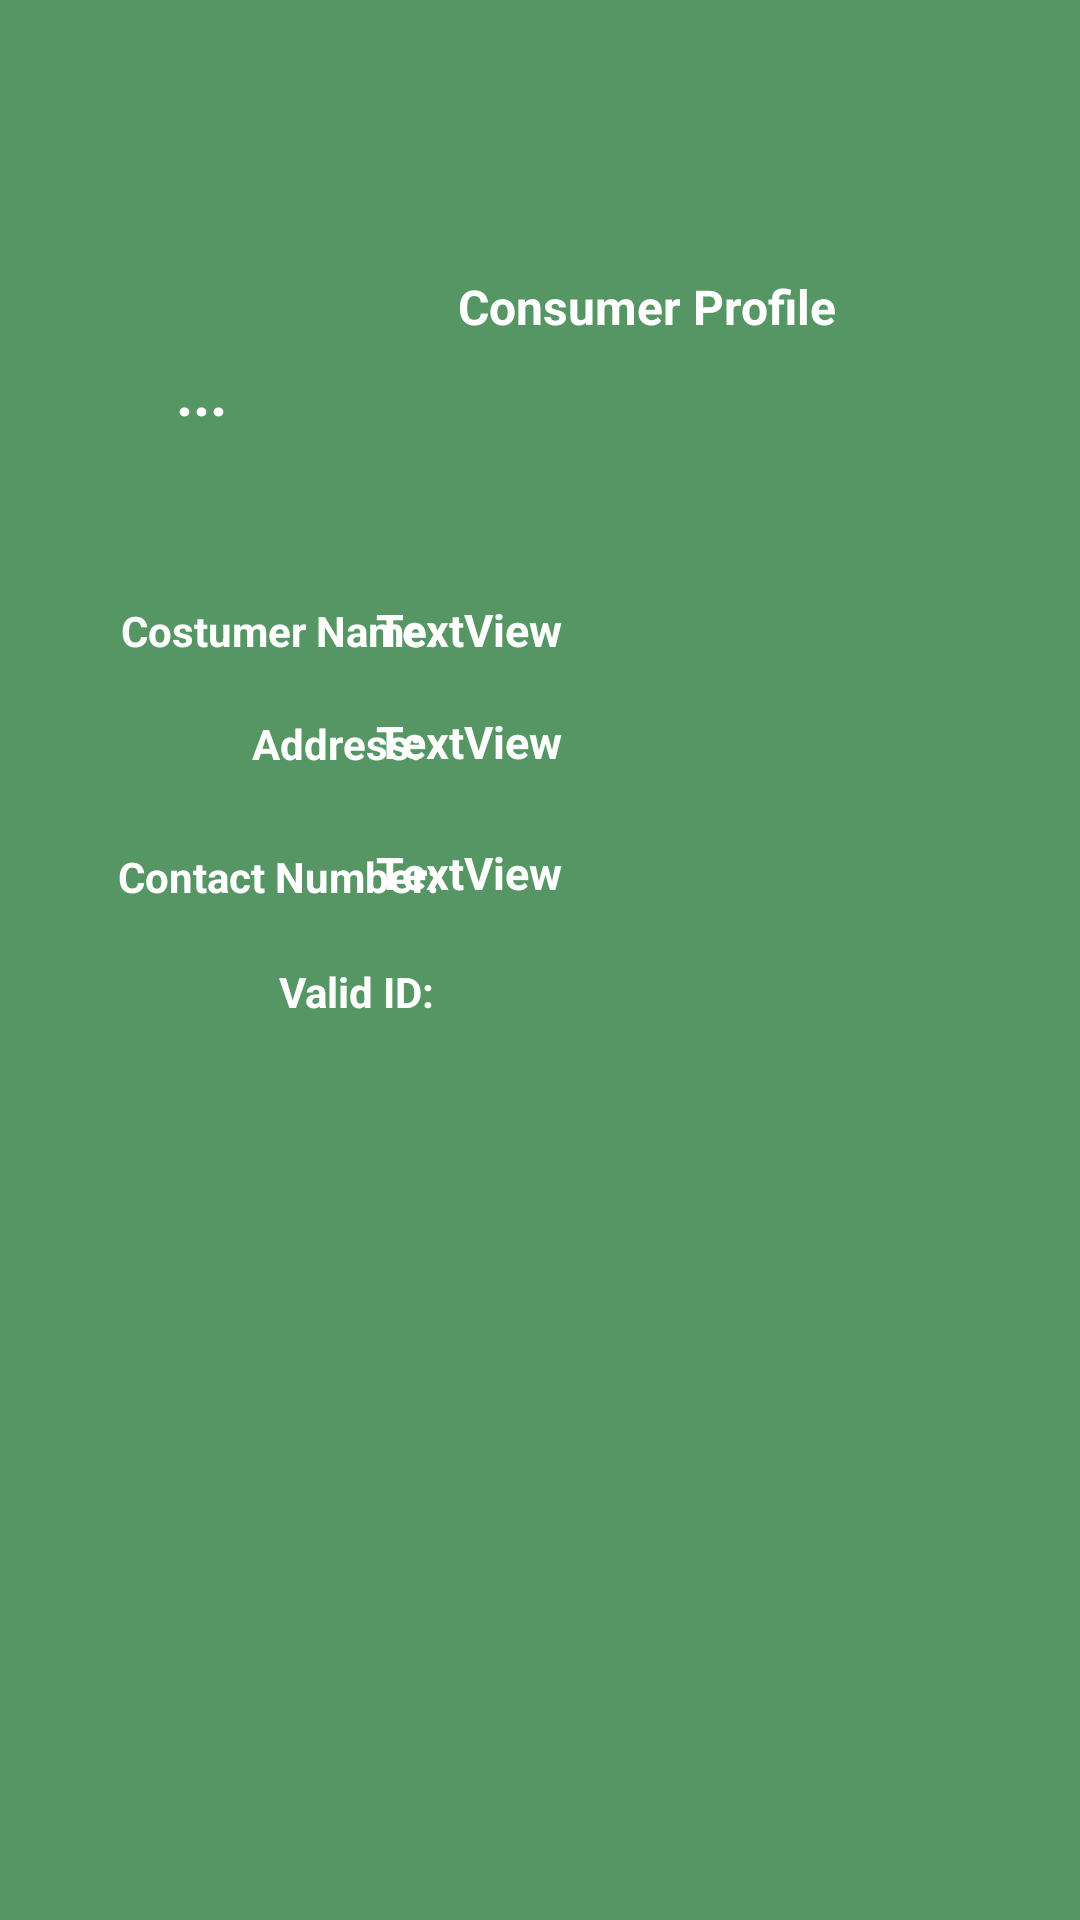

This screen was rendered from an Android layout file. Write that file and the resources it references.
<!-- AndroidManifest.xml: application theme Theme.Agri -->
<!-- res/layout/activity_consumer_signed_contracts.xml -->
<?xml version="1.0" encoding="utf-8"?>
<androidx.constraintlayout.widget.ConstraintLayout xmlns:android="http://schemas.android.com/apk/res/android"
    xmlns:app="http://schemas.android.com/apk/res-auto"
    xmlns:tools="http://schemas.android.com/tools"
    android:layout_width="match_parent"
    android:layout_height="match_parent"
    android:background="#569664"> 

    <ImageView
        android:id="@+id/imageView6"
        android:layout_width="141dp"
        android:layout_height="102dp"
        android:layout_marginTop="10dp"
        android:contentDescription="Image"
        app:layout_constraintBottom_toBottomOf="parent"
        app:layout_constraintEnd_toEndOf="parent"
        app:layout_constraintHorizontal_bias="0.0"
        app:layout_constraintStart_toStartOf="parent"
        app:layout_constraintTop_toTopOf="parent"
        app:layout_constraintVertical_bias="0.01"
        app:srcCompat="@drawable/logo" />

    <TextView
        android:id="@+id/textView9"
        android:layout_width="50dp"
        android:layout_height="25dp"
        android:text="..."
        android:textAlignment="center"
        android:textColor="#FFFFFF"
        android:textSize="20sp"
        android:textStyle="bold"
        app:layout_constraintBottom_toBottomOf="parent"
        app:layout_constraintEnd_toEndOf="parent"
        app:layout_constraintHorizontal_bias="0.135"
        app:layout_constraintStart_toStartOf="parent"
        app:layout_constraintTop_toBottomOf="@+id/imageView6"
        app:layout_constraintVertical_bias="0.0" />

    <ImageView
        android:id="@+id/textView10"
        android:layout_width="261dp"
        android:layout_height="79dp"
        app:layout_constraintBottom_toBottomOf="parent"
        app:layout_constraintEnd_toEndOf="parent"
        app:layout_constraintHorizontal_bias="0.94"
        app:layout_constraintStart_toStartOf="parent"
        app:layout_constraintTop_toTopOf="parent"
        app:layout_constraintVertical_bias="0.027"
        app:srcCompat="@drawable/img" />

    <TextView
        android:id="@+id/textView11"
        android:layout_width="229dp"
        android:layout_height="32dp"
        android:layout_marginTop="10dp"
        android:text="Consumer Profile"
        android:textAlignment="center"
        android:textColor="#FFFFFF"
        android:textSize="16sp"
        android:textStyle="bold"
        app:layout_constraintBottom_toBottomOf="parent"
        app:layout_constraintEnd_toEndOf="parent"
        app:layout_constraintHorizontal_bias="0.774"
        app:layout_constraintStart_toStartOf="parent"
        app:layout_constraintTop_toTopOf="parent"
        app:layout_constraintVertical_bias="0.136" />

    <TextView
        android:id="@+id/textView12"
        android:layout_width="wrap_content"
        android:layout_height="wrap_content"
        android:text="Costumer Name:"
        android:textAlignment="textEnd"
        android:textSize="14sp"
        android:textStyle="bold"
        app:layout_constraintBottom_toBottomOf="parent"
        app:layout_constraintEnd_toEndOf="parent"
        app:layout_constraintHorizontal_bias="0.159"
        app:layout_constraintStart_toStartOf="parent"
        app:layout_constraintTop_toTopOf="parent"
        app:layout_constraintVertical_bias="0.323"
        android:textColor="#FFFFFF" />

    <TextView
        android:id="@+id/textView13"
        android:layout_width="wrap_content"
        android:layout_height="wrap_content"
        android:text="Address:"
        android:textAlignment="textEnd"
        android:textSize="14sp"
        android:textStyle="bold"
        app:layout_constraintBottom_toBottomOf="parent"
        app:layout_constraintEnd_toEndOf="parent"
        app:layout_constraintHorizontal_bias="0.276"
        app:layout_constraintStart_toStartOf="parent"
        app:layout_constraintTop_toTopOf="parent"
        app:layout_constraintVertical_bias="0.384"
        android:textColor="#FFFFFF" />

    <TextView
        android:id="@+id/textView14"
        android:layout_width="wrap_content"
        android:layout_height="wrap_content"
        android:text="Contact Number:"
        android:textAlignment="textEnd"
        android:textSize="14sp"
        android:textStyle="bold"
        app:layout_constraintBottom_toBottomOf="parent"
        app:layout_constraintEnd_toEndOf="parent"
        app:layout_constraintHorizontal_bias="0.156"
        app:layout_constraintStart_toStartOf="parent"
        app:layout_constraintTop_toTopOf="parent"
        app:layout_constraintVertical_bias="0.455"
        android:textColor="#FFFFFF" />


    <TextView
        android:id="@+id/MP_OwnerName"
        android:layout_width="216dp"
        android:layout_height="33dp"
        android:ems="10"
        android:text="TextView"
        android:textAlignment="textStart"
        android:textColor="#FFFFFF"
        android:textSize="15sp"
        android:textStyle="bold"
        app:layout_constraintBottom_toBottomOf="parent"
        app:layout_constraintEnd_toEndOf="parent"
        app:layout_constraintHorizontal_bias="0.871"
        app:layout_constraintStart_toStartOf="parent"
        app:layout_constraintTop_toTopOf="parent"
        app:layout_constraintVertical_bias="0.329" />


    <TextView
        android:id="@+id/textView15"
        android:layout_width="92dp"
        android:layout_height="31dp"
        android:text="Valid ID:"
        android:textAlignment="textEnd"
        android:textColor="#FFFFFF"
        android:textSize="14sp"
        android:textStyle="bold"
        app:layout_constraintBottom_toBottomOf="parent"
        app:layout_constraintEnd_toEndOf="parent"
        app:layout_constraintHorizontal_bias="0.197"
        app:layout_constraintStart_toStartOf="parent"
        app:layout_constraintTop_toTopOf="parent"
        app:layout_constraintVertical_bias="0.527" />

    <ImageView
        android:id="@+id/imageView7"
        android:layout_width="35dp"
        android:layout_height="41dp"
        android:contentDescription="Image"
        app:layout_constraintBottom_toBottomOf="parent"
        app:layout_constraintEnd_toEndOf="parent"
        app:layout_constraintHorizontal_bias="0.46"
        app:layout_constraintStart_toStartOf="parent"
        app:layout_constraintTop_toTopOf="parent"
        app:layout_constraintVertical_bias="0.533"
        app:srcCompat="@android:drawable/ic_menu_upload" />

    <TextView
        android:id="@+id/MP_OwnerContact"
        android:layout_width="216dp"
        android:layout_height="31dp"
        android:ems="10"
        android:text="TextView"
        android:textAlignment="textStart"
        android:textColor="#FFFFFF"
        android:textSize="15sp"
        android:textStyle="bold"
        app:layout_constraintBottom_toBottomOf="parent"
        app:layout_constraintEnd_toEndOf="parent"
        app:layout_constraintHorizontal_bias="0.871"
        app:layout_constraintStart_toStartOf="parent"
        app:layout_constraintTop_toTopOf="parent"
        app:layout_constraintVertical_bias="0.461" />

    <ImageButton
        android:id="@+id/back"
        android:layout_width="104dp"
        android:layout_height="55dp"
        app:layout_constraintBottom_toBottomOf="parent"
        app:layout_constraintEnd_toEndOf="parent"
        app:layout_constraintHorizontal_bias="0.53"
        app:layout_constraintStart_toStartOf="parent"
        app:layout_constraintTop_toTopOf="parent"
        app:layout_constraintVertical_bias="0.859"
        app:srcCompat="@android:drawable/ic_media_previous"
        android:backgroundTint="#0A6939" />


    <TextView
        android:id="@+id/MP_OwnerAddress"
        android:layout_width="216dp"
        android:layout_height="40dp"
        android:ems="10"
        android:text="TextView"
        android:textAlignment="textStart"
        android:textColor="#FFFFFF"
        android:textSize="15sp"
        android:textStyle="bold"
        app:layout_constraintBottom_toBottomOf="parent"
        app:layout_constraintEnd_toEndOf="parent"
        app:layout_constraintHorizontal_bias="0.871"
        app:layout_constraintStart_toStartOf="parent"
        app:layout_constraintTop_toTopOf="parent"
        app:layout_constraintVertical_bias="0.395" />


</androidx.constraintlayout.widget.ConstraintLayout>
<!-- resources referenced by this layout -->
<resources>
  <!-- drawable img: png bitmap (drawable, 15101 bytes) -->
  <!-- drawable logo: png bitmap (drawable, 151189 bytes) -->
</resources>
